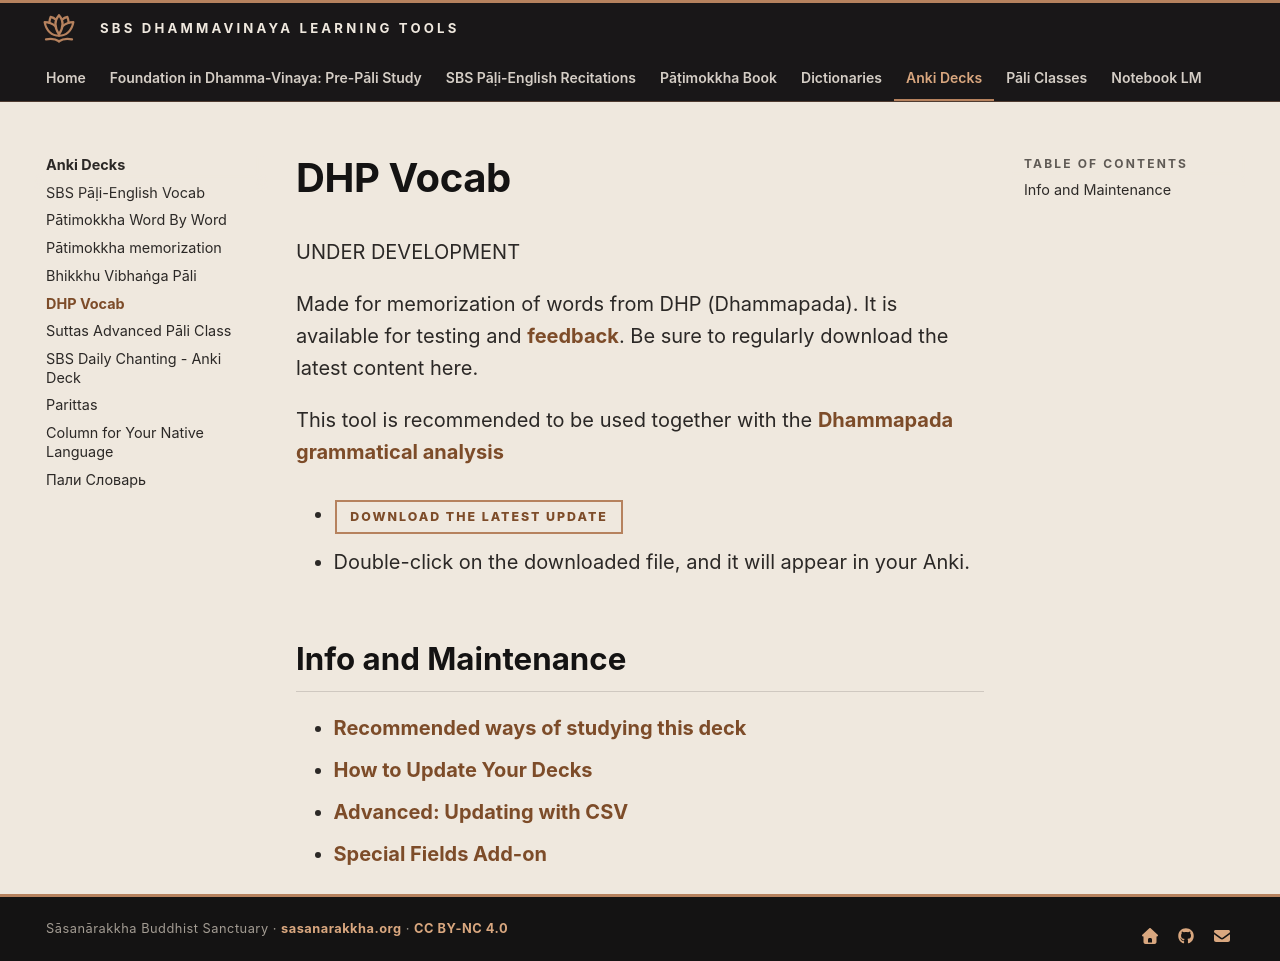

repository: sasanarakkha/study-tools · page: 5-anki/5-dhp/1-dhp-vocab/index.html · generator: mkdocs

# DHP Vocab

UNDER DEVELOPMENT

Made for memorization of words from DHP (Dhammapada). It is available for testing and [feedback](https://docs.google.com/forms/d/e/1FAIpQLScNC5v2gQbBCM3giXfYIib9zrp-WMzwJuf_iVXEMX2re4BFFw/viewform?usp=pp_url&amp;entry.1433863141=DHP). Be sure to regularly download the latest content here.

This tool is recommended to be used together with the [Dhammapada grammatical analysis](https://buddhism.lib.ntu.edu.tw/DLMBS/en/lesson/pali/lesson_pali3.jsp)

- **[Download the latest update](https://github.com/sasanarakkha/study-tools/releases/latest/download/dhp-vocab.apkg)**

- Double-click on the downloaded file, and it will appear in your Anki.

## Info and Maintenance

- [Recommended ways of studying this deck](study-ways.md)
- [How to Update Your Decks](../general/updating.md)
- [Advanced: Updating with CSV](../general/csv-update.md)
- [Special Fields Add-on](../general/special-fields.md)
